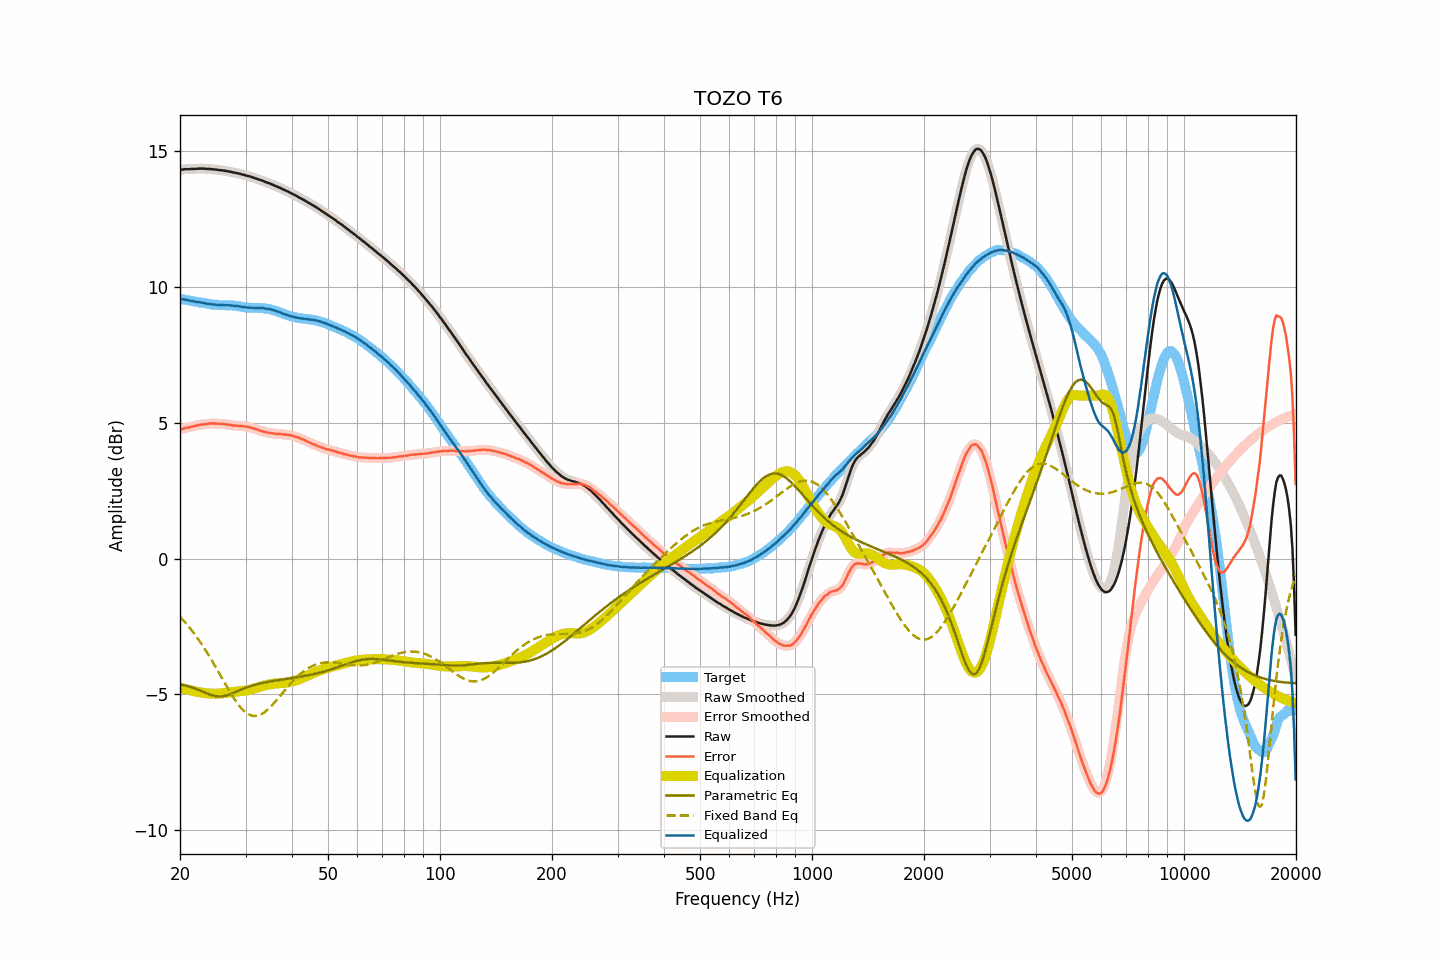

Values plotted in this chart, from the file beside it:
frequency, raw, smoothed, error, error_smoothed, equalization, parametric_eq, fixed_band_eq, equalized_raw, equalized_smoothed, target
20.00, 14.32, 14.32, 4.75, 4.75, -4.75, -4.62, -2.15, 9.57, 9.57, 9.57
20.20, 14.32, 14.33, 4.76, 4.77, -4.77, -4.64, -2.21, 9.55, 9.56, 9.56
20.40, 14.33, 14.33, 4.78, 4.79, -4.78, -4.65, -2.27, 9.55, 9.55, 9.55
20.61, 14.34, 14.34, 4.81, 4.80, -4.80, -4.67, -2.34, 9.54, 9.54, 9.54
20.81, 14.34, 14.34, 4.82, 4.82, -4.81, -4.68, -2.41, 9.53, 9.53, 9.53
21.02, 14.34, 14.34, 4.83, 4.83, -4.83, -4.70, -2.48, 9.51, 9.51, 9.51
21.23, 14.34, 14.35, 4.84, 4.84, -4.84, -4.72, -2.55, 9.50, 9.50, 9.50
21.44, 14.35, 14.35, 4.86, 4.86, -4.86, -4.74, -2.62, 9.49, 9.49, 9.49
21.66, 14.35, 14.35, 4.87, 4.87, -4.87, -4.75, -2.70, 9.48, 9.48, 9.48
21.87, 14.35, 14.35, 4.88, 4.88, -4.88, -4.78, -2.78, 9.47, 9.47, 9.47
22.09, 14.35, 14.36, 4.89, 4.90, -4.90, -4.80, -2.85, 9.46, 9.46, 9.46
22.31, 14.36, 14.36, 4.91, 4.91, -4.91, -4.82, -2.94, 9.45, 9.45, 9.45
22.54, 14.36, 14.36, 4.92, 4.92, -4.92, -4.84, -3.02, 9.44, 9.44, 9.44
22.76, 14.36, 14.36, 4.94, 4.93, -4.93, -4.87, -3.11, 9.43, 9.43, 9.43
22.99, 14.36, 14.36, 4.94, 4.94, -4.94, -4.89, -3.20, 9.42, 9.42, 9.43
23.22, 14.36, 14.36, 4.95, 4.95, -4.95, -4.92, -3.29, 9.41, 9.41, 9.41
23.45, 14.35, 14.36, 4.95, 4.95, -4.96, -4.94, -3.38, 9.39, 9.40, 9.40
23.69, 14.35, 14.35, 4.96, 4.96, -4.96, -4.97, -3.48, 9.39, 9.39, 9.39
23.92, 14.35, 14.35, 4.97, 4.97, -4.97, -4.99, -3.57, 9.38, 9.38, 9.38
24.16, 14.34, 14.34, 4.97, 4.98, -4.97, -5.01, -3.67, 9.37, 9.37, 9.37
24.40, 14.34, 14.34, 4.98, 4.98, -4.98, -5.03, -3.77, 9.37, 9.36, 9.36
24.65, 14.33, 14.33, 4.98, 4.98, -4.98, -5.05, -3.87, 9.36, 9.36, 9.36
24.89, 14.33, 14.33, 4.98, 4.98, -4.98, -5.06, -3.97, 9.35, 9.35, 9.35
25.14, 14.32, 14.32, 4.97, 4.97, -4.98, -5.07, -4.08, 9.35, 9.35, 9.35
25.39, 14.31, 14.31, 4.97, 4.97, -4.97, -5.08, -4.18, 9.34, 9.34, 9.34
25.65, 14.30, 14.31, 4.96, 4.97, -4.97, -5.07, -4.29, 9.33, 9.34, 9.34
25.91, 14.30, 14.30, 4.97, 4.96, -4.96, -5.07, -4.39, 9.34, 9.34, 9.34
26.16, 14.29, 14.29, 4.96, 4.96, -4.96, -5.06, -4.50, 9.34, 9.34, 9.33
26.43, 14.28, 14.28, 4.95, 4.95, -4.95, -5.05, -4.60, 9.33, 9.33, 9.33
26.69, 14.27, 14.27, 4.94, 4.94, -4.94, -5.04, -4.70, 9.33, 9.33, 9.33
26.96, 14.26, 14.26, 4.93, 4.93, -4.93, -5.02, -4.81, 9.33, 9.33, 9.33
27.23, 14.25, 14.25, 4.93, 4.92, -4.93, -5.00, -4.90, 9.33, 9.33, 9.33
27.50, 14.24, 14.24, 4.92, 4.92, -4.92, -4.97, -5.00, 9.32, 9.32, 9.32
27.77, 14.22, 14.23, 4.90, 4.91, -4.91, -4.95, -5.09, 9.31, 9.32, 9.32
28.05, 14.21, 14.21, 4.90, 4.90, -4.90, -4.92, -5.19, 9.31, 9.31, 9.31
28.33, 14.20, 14.20, 4.90, 4.90, -4.90, -4.90, -5.27, 9.30, 9.30, 9.31
28.62, 14.19, 14.19, 4.90, 4.89, -4.89, -4.87, -5.35, 9.30, 9.30, 9.29
28.90, 14.17, 14.17, 4.88, 4.89, -4.89, -4.85, -5.43, 9.28, 9.29, 9.29
29.19, 14.16, 14.16, 4.88, 4.88, -4.88, -4.82, -5.50, 9.28, 9.28, 9.28
29.48, 14.14, 14.14, 4.88, 4.88, -4.88, -4.80, -5.56, 9.27, 9.27, 9.26
29.78, 14.13, 14.13, 4.87, 4.87, -4.87, -4.78, -5.62, 9.26, 9.26, 9.26
30.08, 14.11, 14.11, 4.86, 4.86, -4.86, -4.75, -5.67, 9.25, 9.25, 9.25
30.38, 14.09, 14.10, 4.85, 4.85, -4.85, -4.73, -5.71, 9.24, 9.25, 9.25
30.68, 14.08, 14.08, 4.84, 4.84, -4.84, -4.71, -5.74, 9.25, 9.24, 9.24
30.99, 14.06, 14.06, 4.82, 4.82, -4.82, -4.69, -5.77, 9.24, 9.24, 9.24
31.30, 14.04, 14.04, 4.81, 4.81, -4.81, -4.67, -5.78, 9.24, 9.24, 9.23
31.61, 14.02, 14.02, 4.79, 4.79, -4.79, -4.66, -5.80, 9.23, 9.23, 9.23
31.93, 14.00, 14.00, 4.77, 4.77, -4.77, -4.64, -5.79, 9.23, 9.23, 9.24
32.24, 13.98, 13.98, 4.75, 4.75, -4.75, -4.62, -5.79, 9.23, 9.23, 9.23
32.57, 13.96, 13.96, 4.73, 4.73, -4.73, -4.61, -5.77, 9.23, 9.23, 9.23
32.89, 13.94, 13.94, 4.71, 4.71, -4.71, -4.60, -5.75, 9.23, 9.23, 9.23
33.22, 13.92, 13.92, 4.69, 4.69, -4.70, -4.58, -5.72, 9.23, 9.23, 9.23
33.55, 13.90, 13.90, 4.68, 4.68, -4.68, -4.57, -5.68, 9.22, 9.22, 9.22
33.89, 13.87, 13.88, 4.66, 4.66, -4.66, -4.56, -5.64, 9.21, 9.21, 9.21
34.23, 13.85, 13.85, 4.65, 4.65, -4.65, -4.55, -5.59, 9.20, 9.20, 9.20
34.57, 13.83, 13.83, 4.63, 4.64, -4.64, -4.54, -5.54, 9.19, 9.19, 9.20
34.92, 13.81, 13.81, 4.63, 4.63, -4.63, -4.52, -5.48, 9.19, 9.18, 9.18
35.27, 13.78, 13.79, 4.62, 4.62, -4.62, -4.51, -5.42, 9.17, 9.17, 9.17
35.62, 13.76, 13.76, 4.61, 4.61, -4.61, -4.50, -5.35, 9.15, 9.15, 9.15
35.97, 13.73, 13.73, 4.60, 4.60, -4.60, -4.49, -5.28, 9.13, 9.13, 9.13
... 635 more rows
